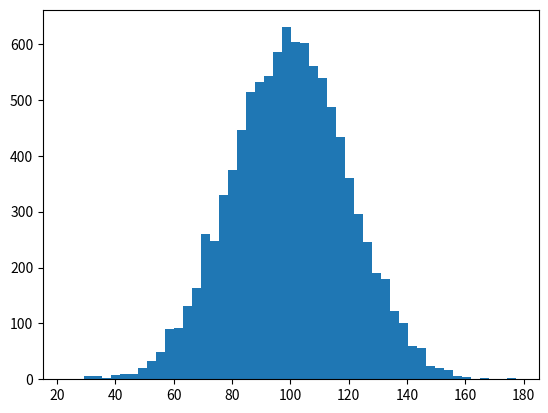

Python code for this plot:
import numpy as np
import matplotlib.pyplot as plt

"""
# numpy_library.py - for arrays and operations with arrays
https://numpy.org

"""
salarios = np.random.normal(24000, 15000, 10000)
print("salarios: ", salarios) # salarios:  [24360.89031615 25924.3157692  30725.19804873 ... 29533.74270004 19711.95061146 20048.03319674]

"""
Media - sumar todos los elementos y dividirlo por el total
"""
print("Media: ", np.mean(salarios))     #   Media:  24027.448918618677
"""
Mediana - ROBUSTA - es el valor que después de ordenar todos los valores.
- Deja la mitad de la distribución a un lado y la otra mitad al otro.
frente a los datos erroneos, esta médida no cambia. 
"""
print("Mediana: ", np.median(salarios))     #   Mediana:  23953.2646029679

salarios = np.append(salarios, [70000])
print("salarios: ", salarios) #    salarios:  [24360.89031615 25924.3157692  30725.19804873 ... 19711.95061146 20048.03319674 70000.        ]
print("Media: ", np.mean(salarios))     #   Media:  24032.04571404727
print("Mediana: ", np.median(salarios))     #   Mediana:  23954.527115765

"""
Moda - Es el valor más repetido de todos los existentes
"""
#MODA
edades = np.random.randint(18, high=90, size=500)
print("edades:", edades)

"""
edades: [22 36 83 50 44 57 69 88 38 30 86 36 35 62 30 50 59 34 68 26 62 42 20 61
 64 50 74 58 58 88 36 68 84 88 18 86 38 75 33 45 67 77 58 71 89 87 24 30
 52 24 61 88 26 79 87 46 41 45 23 64 41 78 27 34 79 73 80 69 35 41 86 87
 89 23 32 46 89 54 37 47 32 77 23 88 51 75 79 79 48 47 65 24 72 53 43 83
 54 79 34 33 41 70 28 76 44 58 58 60 64 52 66 52 20 74 31 54 42 66 55 33
 87 89 48 55 48 69 18 18 26 49 25 68 85 55 32 65 61 78 86 89 75 20 55 64
 59 62 84 53 64 32 24 53 38 27 77 39 29 22 26 76 79 86 71 44 45 88 62 77
 82 88 29 37 24 63 53 60 37 85 78 75 55 28 26 80 69 34 57 35 55 20 70 87
 29 88 23 24 18 36 31 42 28 79 63 89 86 30 47 48 68 80 39 44 80 38 55 67
 55 36 27 22 31 85 57 65 53 52 32 42 86 24 79 61 22 47 26 86 59 37 86 31
 52 53 22 52 80 34 63 41 56 41 87 50 54 32 43 74 80 49 57 56 66 79 46 86
 73 26 52 76 78 41 75 82 71 70 18 34 58 49 38 41 89 24 32 25 64 30 33 83
 21 77 32 37 80 49 38 46 67 45 33 43 88 42 63 70 77 82 20 65 34 45 68 26
 24 23 82 88 87 38 25 54 61 42 76 89 25 37 79 71 36 31 18 24 89 48 33 66
 85 33 67 46 66 43 85 60 49 72 86 54 31 26 30 23 81 81 45 66 20 62 71 87
 51 81 77 59 78 79 25 82 60 46 52 47 34 69 33 60 89 31 29 88 74 53 80 79
 59 62 44 36 58 70 53 65 69 26 22 41 55 23 79 84 40 18 79 85 37 54 57 48
 30 81 20 47 53 54 47 47 45 33 35 86 88 79 31 41 77 82 21 78 80 89 59 21
 81 65 24 86 30 62 38 78 47 29 28 45 42 52 53 37 79 76 88 39 60 47 47 28
 56 36 89 31 85 77 47 85 72 50 54 86 87 79 59 65 80 23 50 19 34 70 28 85
 62 21 46 65 37 25 20 58 73 45 81 58 43 50 23 35 88 57 59 67]
"""

from scipy import stats
moda = stats.mode(edades)
print("moda: ", moda)       #   moda:  ModeResult(mode=array([79]), count=array([17]))

print("moda: ", moda.mode, " que se repite ", moda.count, " veces.")     #  moda:  [79]  que se repite  [17]  veces.

beneficios = np.random.normal(100.0, 20.0, 10000)

plt.hist(beneficios, 50)
plt.show()
mediab = np.mean(beneficios)
medianb = np.median(beneficios)
print(mediab)
print(medianb)

